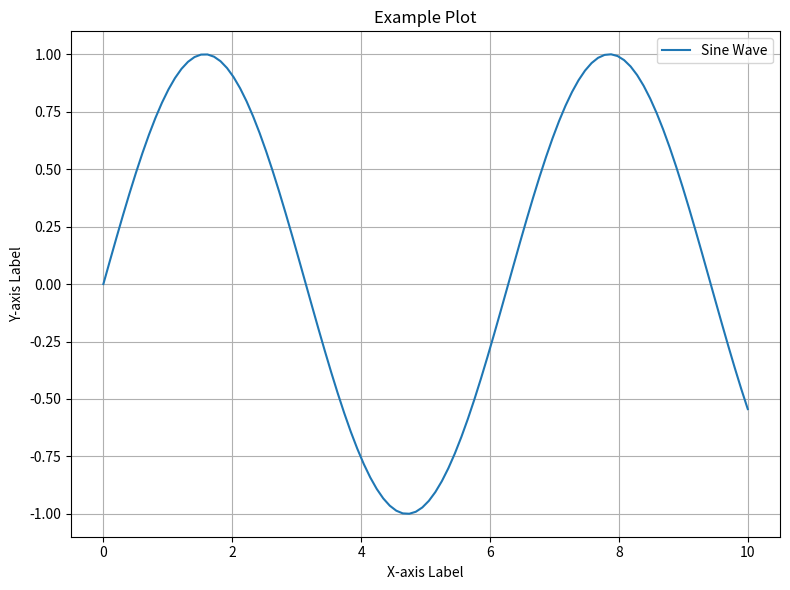

Here is the Python script that generated this plot:
import matplotlib.pyplot as plt
import numpy as np

def plot_graph():
    # Generating sample data
    x = np.linspace(0, 10, 100)  # Creating an array of 100 points from 0 to 10
    y = np.sin(x)                # Example function (sine wave)

    # Plotting the data
    plt.figure(figsize=(8, 6))   # Creating a figure object
    plt.plot(x, y, label='Sine Wave')  # Plotting x vs y with label
    plt.xlabel('X-axis Label')   # Setting the label for the x-axis
    plt.ylabel('Y-axis Label')   # Setting the label for the y-axis
    plt.title('Example Plot')    # Setting the title of the plot
    plt.legend()                 # Displaying the legend

    # Displaying the plot
    plt.grid(True)               # Adding a grid
    plt.tight_layout()           # Adjusting layout for better appearance
    plt.show()                   # Displaying the plot

def main():
    plot_graph()

if __name__ == "__main__":
    main()
